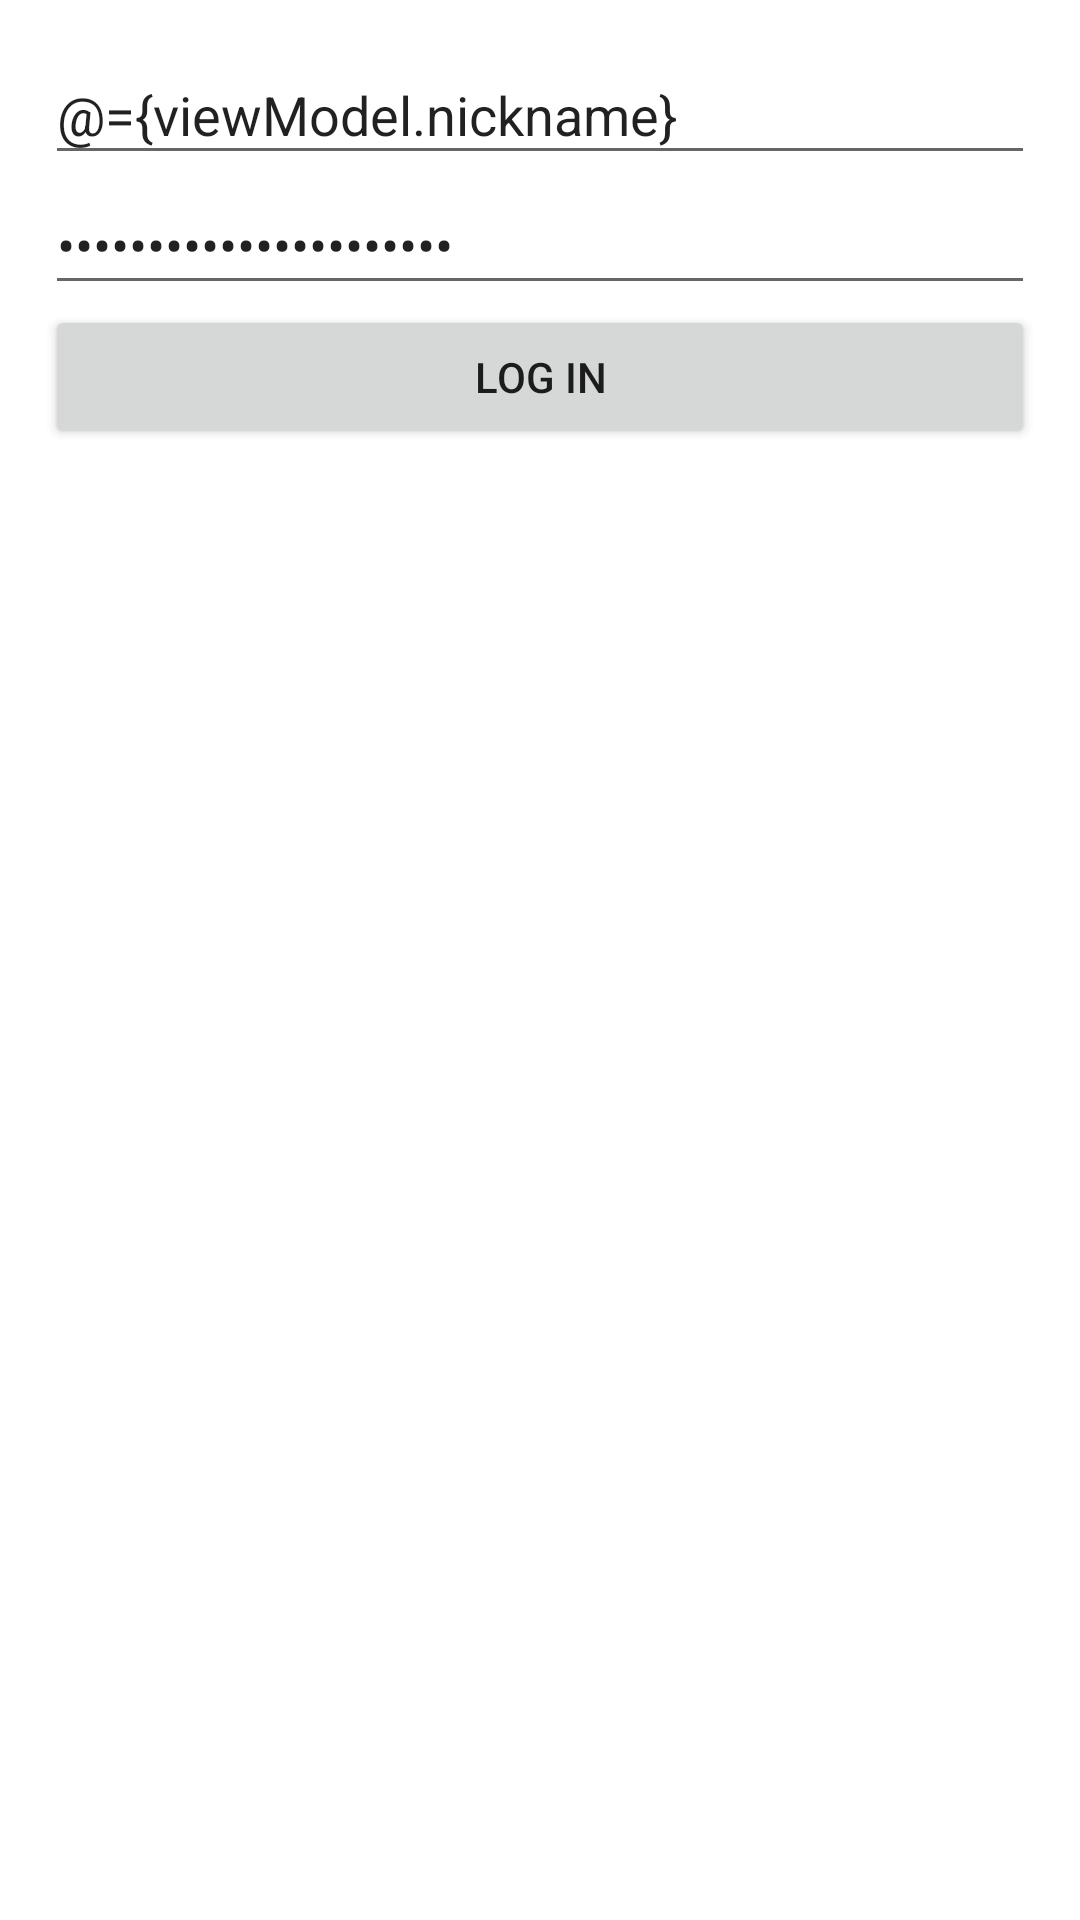

Layout XML and referenced resources for this Android screen:
<!-- AndroidManifest.xml: application theme Theme.InstagramPortfolio -->
<!-- res/layout/fragment_instagram_log_in.xml -->
<?xml version="1.0" encoding="utf-8"?>
<layout
    xmlns:android="http://schemas.android.com/apk/res/android"
    xmlns:tools="http://schemas.android.com/tools">

    <data>
        <variable
            name="viewModel"
            type="com.instafolioo.instagramportfolio.view.instagram.log_in.InstagramLogInViewModel" />
    </data>

    <FrameLayout
        android:layout_width="match_parent"
        android:layout_height="match_parent">

        <LinearLayout
            android:id="@+id/layout_root"
            android:layout_width="match_parent"
            android:layout_height="match_parent"
            android:orientation="vertical"
            android:layout_margin="15dp"
            tools:context=".view.instagram.log_in.InstagramLogInFragment">

            <EditText
                android:id="@+id/edit_text_nickname"
                android:layout_width="match_parent"
                android:layout_height="wrap_content"
                android:text="@={viewModel.nickname}"
                android:maxLines="1"
                android:lines="1"
                android:inputType="text"
                android:hint="인스타그램 닉네임"/>

            <EditText
                android:id="@+id/edit_text_password"
                android:layout_width="match_parent"
                android:layout_height="wrap_content"
                android:text="@={viewModel.password}"
                android:maxLines="1"
                android:lines="1"
                android:inputType="textPassword"
                android:hint="인스타그램 비밀번호"/>

            <Button
                android:id="@+id/button_log_in"
                android:layout_width="match_parent"
                android:layout_height="wrap_content"
                android:text="Log In"/>
        </LinearLayout>

        <include
            layout="@layout/layout_loading"
            android:id="@+id/layout_loading"
            android:visibility="gone" />
    </FrameLayout>
</layout>
<!-- res/layout/layout_loading.xml (included above) -->
<?xml version="1.0" encoding="utf-8"?>
<LinearLayout xmlns:android="http://schemas.android.com/apk/res/android"
    xmlns:app="http://schemas.android.com/apk/res-auto"
    android:layout_width="match_parent"
    android:layout_height="match_parent"
    android:orientation="vertical"
    android:clickable="true"
    android:focusable="true"
    android:background="@color/less_transparent_black"
    android:gravity="center">

    <ProgressBar
        style="?android:attr/progressBarStyle"
        android:layout_width="36dp"
        android:layout_height="36dp"
        android:layout_marginBottom="9dp"
        android:indeterminateDrawable="@drawable/indicator_rotating_indicator"
        android:indeterminate="true"/>

    <TextView
        android:layout_width="wrap_content"
        android:layout_height="wrap_content"
        android:text="loading..."
        android:textSize="16sp"
        android:textColor="@color/white"
        android:fontFamily="@font/sebang_gothic"/>

</LinearLayout>
<!-- resources referenced by this layout -->
<resources>
  <color name="less_transparent_black">#73000000</color>
  <color name="white">#FFFFFFFF</color>
  <!-- drawable indicator_rotating_indicator (drawable) -->
  <?xml version="1.0" encoding="utf-8"?>
  <rotate xmlns:android="http://schemas.android.com/apk/res/android"
      android:fromDegrees="0"
      android:pivotX="50%"
      android:pivotY="50%"
      android:toDegrees="1080" >
  
      <bitmap android:src="@drawable/indicator_loading" />
  </rotate>
  <style name="Theme.InstagramPortfolio" parent="Theme.MaterialComponents.Light.NoActionBar">
          
          <item name="colorPrimary">@color/purple_500</item>
          <item name="colorPrimaryVariant">@color/purple_700</item>
          <item name="colorOnPrimary">@color/white</item>
          
          <item name="colorSecondary">@color/teal_200</item>
          <item name="colorSecondaryVariant">@color/teal_700</item>
          <item name="colorOnSecondary">@color/black</item>
          
          <item name="android:statusBarColor">@android:color/transparent</item>
          <item name="android:navigationBarColor">@android:color/transparent</item>
  
          
          <item name="android:windowSplashScreenBackground" tools:targetApi="s">@color/black</item>
          <item name="android:windowSplashScreenAnimatedIcon" tools:targetApi="s">@drawable/instafolio_logo2</item>
          <item name="android:windowSplashScreenIconBackgroundColor" tools:targetApi="s">@color/black</item>
          <item name="android:windowSplashScreenAnimationDuration" tools:targetApi="s">500</item>
      </style>
  <!-- drawable indicator_loading: png bitmap (drawable, 8705 bytes) -->
  <color name="purple_500">#FF6200EE</color>
  <color name="purple_700">#FF3700B3</color>
  <color name="teal_200">#FF03DAC5</color>
  <color name="teal_700">#FF018786</color>
  <color name="black">#FF000000</color>
  <!-- drawable instafolio_logo2: vector/xml drawable (drawable, 4516 chars, omitted) -->
</resources>
